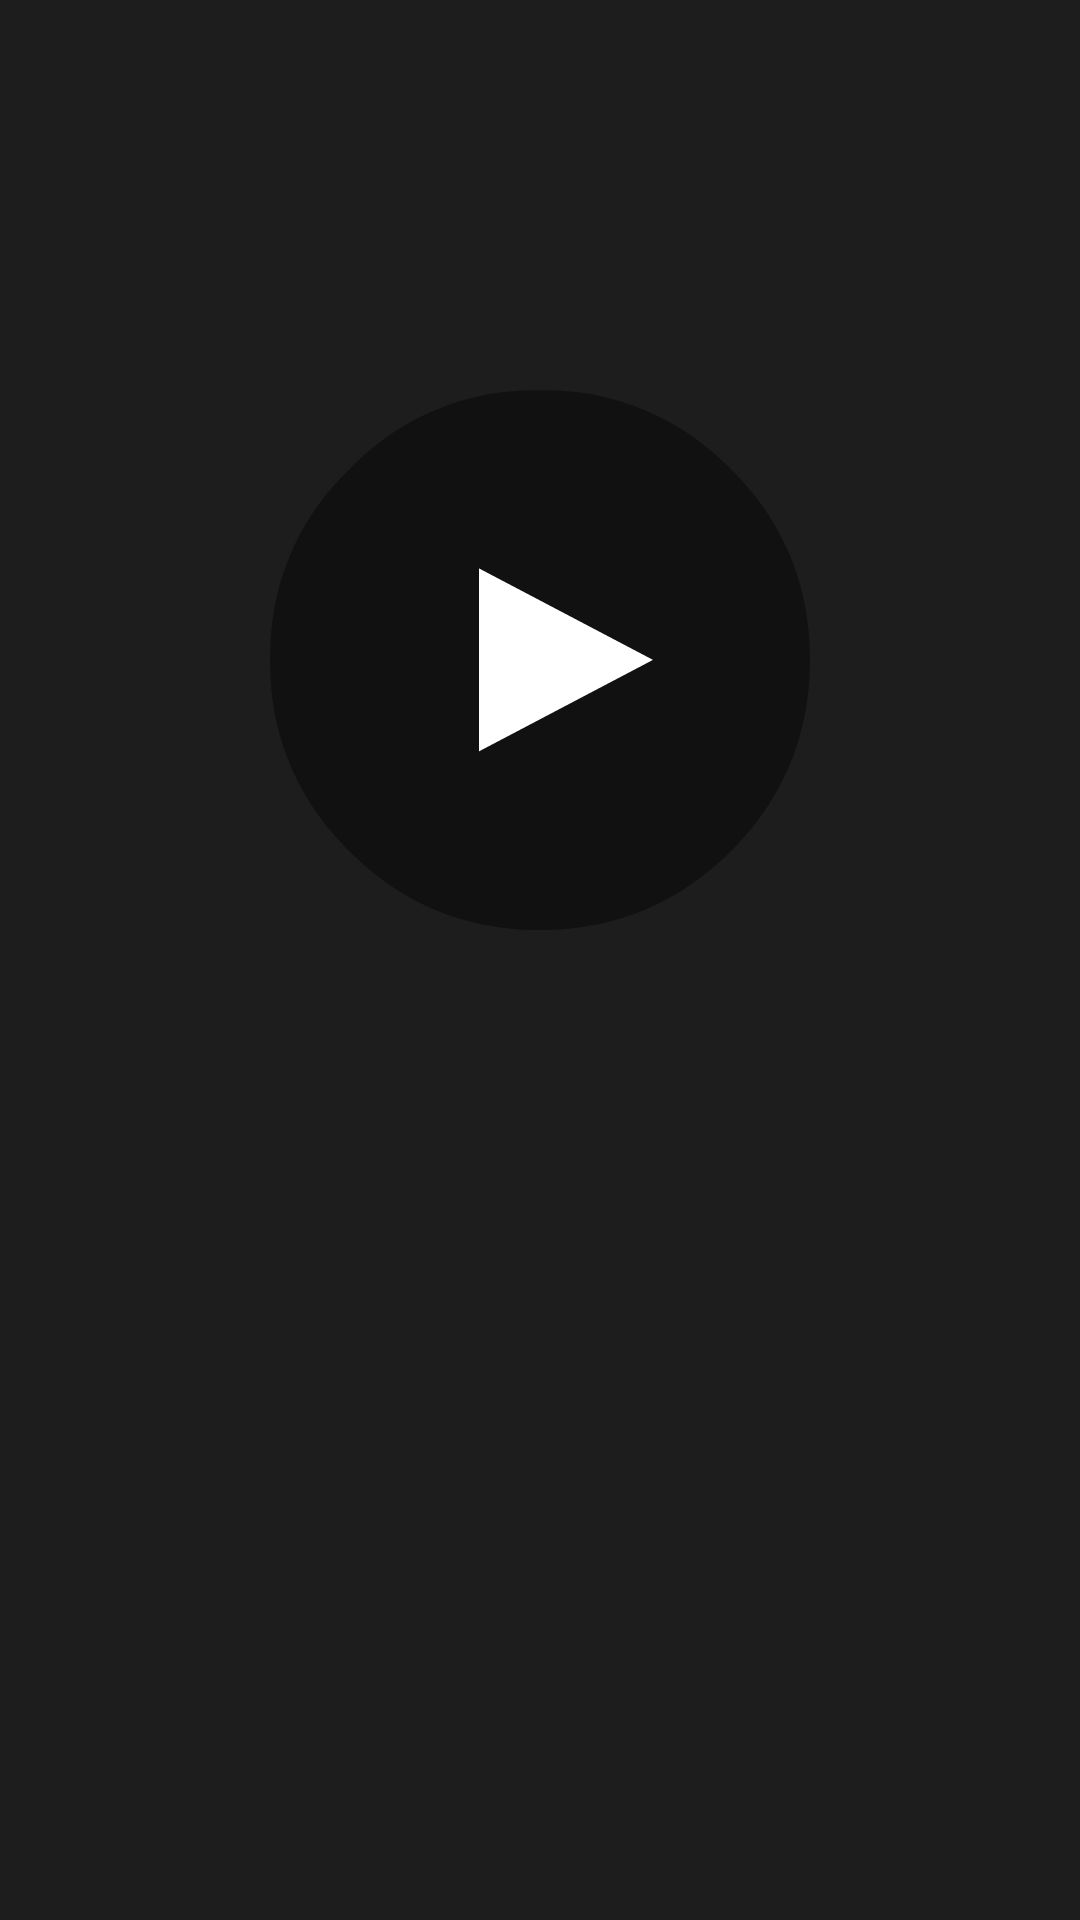

Here is an Android app screen rendered from its layout file. Give the layout XML and the strings, colors and styles it references.
<!-- AndroidManifest.xml: application theme AppTheme -->
<!-- res/layout/play.xml -->
<LinearLayout xmlns:android="http://schemas.android.com/apk/res/android"
    android:layout_width="fill_parent"
    android:id="@+id/playctr"
    android:layout_height="fill_parent"
    android:orientation="vertical"
    android:background="#1d1d1d" >

    <ImageView
        android:id="@+id/res"
        android:layout_width="wrap_content"
        android:layout_height="wrap_content"
        android:layout_gravity="center"
        android:gravity="center"
        
        android:layout_marginTop="130dp"
        android:onClick="go"
        android:background="@drawable/playbtn" />

</LinearLayout>
<!-- resources referenced by this layout -->
<resources>
  <!-- drawable playbtn: png bitmap (drawable-hdpi, 4559 bytes) -->
  <style name="AppTheme" parent="AppBaseTheme">
          
      </style>
  <style name="AppBaseTheme" parent="Theme.AppCompat.Light">
          
      </style>
</resources>
